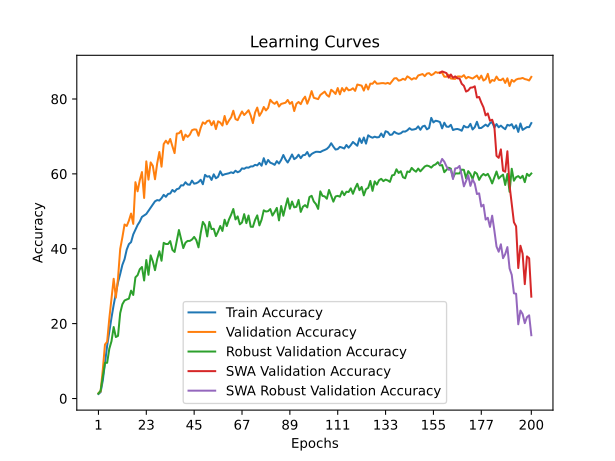

The data file committed next to this chart (first rows):
time; train_accuracy; train_loss; valid_accuracy; valid_loss; valid_accuracy_robust; valid_accuracy_swa; valid_accuracy_robust_swa
797,8183; 1,2085; 4,6419; 1,4200; 4,6022; 1,3000; 1,4200; 1,3000
1313,0534; 1,7065; 4,6040; 1,9000; 4,5941; 2,1103; 1,9000; 2,1103
1807,8540; 4,7999; 4,5037; 7,6800; 4,4668; 5,7966; 7,6800; 5,7966
2534,2142; 9,4925; 4,2537; 14,4200; 3,6572; 9,5138; 14,4200; 9,5138
2915,1569; 14,0801; 4,0798; 15,1600; 4,1369; 9,5379; 15,1600; 9,5379
3769,8808; 17,8098; 3,9683; 21,4000; 3,2999; 13,2966; 21,4000; 13,2966
4666,1507; 21,5804; 3,8475; 26,6600; 3,4779; 15,3103; 26,6600; 15,3103
5111,4799; 24,9998; 3,7531; 31,9800; 2,8510; 19,0897; 31,9800; 19,0897
5881,5036; 28,0403; 3,6433; 26,9200; 3,1484; 16,4138; 26,9200; 16,4138
6395,2368; 31,0493; 3,5653; 32,1200; 3,0815; 16,7379; 32,1200; 16,7379
7134,0463; 33,2555; 3,4983; 39,9400; 2,5235; 22,8241; 39,9400; 22,8241
7874,8166; 35,6850; 3,4528; 43,0400; 2,4861; 25,1690; 43,0400; 25,1690
8799,1353; 37,2077; 3,4048; 46,4800; 2,2880; 26,1724; 46,4800; 26,1724
9267,3966; 39,7738; 3,3173; 46,0800; 2,4755; 26,4448; 46,0800; 26,4448
9907,3877; 41,2333; 3,2915; 47,5000; 2,2751; 26,6724; 47,5000; 26,6724
10678,1388; 41,7661; 3,2829; 49,4000; 2,3069; 28,8069; 49,4000; 28,8069
11073,8451; 43,8239; 3,2126; 46,6400; 2,4887; 27,6517; 46,6400; 27,6517
11760,3354; 45,1073; 3,1902; 57,7800; 1,9483; 32,3621; 57,7800; 32,3621
12605,3655; 46,3426; 3,1442; 55,3400; 2,0968; 32,9414; 55,3400; 32,9414
13064,3658; 47,2614; 3,1207; 58,3000; 1,9008; 34,5241; 58,3000; 34,5241
13964,8128; 48,5046; 3,0979; 60,4800; 1,9101; 35,1310; 60,4800; 35,1310
14662,2063; 48,8740; 3,0786; 53,5600; 2,1168; 31,5172; 53,5600; 31,5172
15071,7847; 49,2860; 3,0535; 63,3400; 1,9142; 36,9897; 63,3400; 36,9897
15783,5701; 50,1448; 3,0427; 58,4600; 1,9089; 33,0379; 58,4600; 33,0379
16172,0969; 51,0115; 3,0186; 63,0600; 1,8144; 38,2345; 63,0600; 38,2345
16779,2970; 51,9106; 3,0085; 62,1400; 1,7910; 36,5897; 62,1400; 36,5897
16999,9726; 52,6628; 2,9740; 58,5600; 1,9231; 34,2793; 58,5600; 34,2793
17240,4756; 52,9951; 2,9432; 62,7800; 1,8382; 37,2000; 62,7800; 37,2000
17725,1793; 52,8759; 2,9441; 65,8400; 1,6622; 39,3310; 65,8400; 39,3310
18280,0276; 53,5050; 2,9728; 61,9200; 1,8141; 36,7966; 61,9200; 36,7966
18662,3390; 54,3962; 2,9087; 67,9600; 1,6667; 41,5759; 67,9600; 41,5759
19041,4637; 53,8642; 2,9354; 68,8600; 1,5296; 41,2586; 68,8600; 41,2586
19403,5247; 54,6354; 2,9137; 68,0600; 1,5520; 41,2621; 68,0600; 41,2621
19753,5969; 54,7506; 2,9029; 69,3200; 1,5437; 42,0414; 69,3200; 42,0414
20154,3262; 55,6994; 2,8730; 67,3600; 1,5906; 39,7034; 67,3600; 39,7034
20519,7500; 55,2163; 2,8704; 65,5400; 1,7377; 39,1345; 65,5400; 39,1345
20910,7616; 55,9078; 2,8660; 70,7600; 1,4137; 42,0828; 70,7600; 42,0828
21290,4897; 56,0814; 2,8586; 70,8400; 1,5308; 45,0034; 70,8400; 45,0034
21641,5205; 56,9465; 2,8199; 71,5200; 1,4523; 42,5828; 71,5200; 42,5828
22022,2415; 56,9102; 2,8271; 69,0200; 1,6158; 40,1828; 69,0200; 40,1828
22365,9617; 57,7588; 2,7761; 70,4800; 1,4335; 41,6069; 70,4800; 41,6069
22688,9925; 57,1581; 2,8394; 69,8800; 1,5040; 42,0897; 69,8800; 42,0897
23045,3761; 57,0941; 2,8461; 70,4600; 1,4609; 42,0931; 70,4600; 42,0931
23354,0931; 58,1953; 2,7840; 71,6600; 1,4271; 42,4552; 71,6600; 42,4552
23565,9807; 57,3775; 2,7976; 71,8800; 1,3875; 43,1621; 71,8800; 43,1621
24188,9649; 57,5007; 2,8159; 71,8200; 1,3959; 42,2759; 71,8200; 42,2759
24536,2198; 57,8195; 2,8039; 70,1800; 1,5329; 40,3724; 70,1800; 40,3724
24886,9725; 58,4273; 2,7807; 72,2600; 1,4558; 44,1414; 72,2600; 44,1414
25201,9966; 57,2291; 2,8146; 73,7600; 1,3761; 47,1690; 73,7600; 47,1690
25507,5078; 59,7376; 2,7404; 73,3600; 1,3927; 46,2793; 73,3600; 46,2793
25740,8995; 59,2467; 2,7563; 74,1000; 1,4049; 43,2897; 74,1000; 43,2897
25958,8263; 59,3816; 2,7637; 74,2600; 1,3555; 47,1690; 74,2600; 47,1690
26186,7849; 58,3752; 2,7690; 73,0000; 1,3760; 45,2483; 73,0000; 45,2483
26415,9739; 59,8789; 2,7350; 74,0800; 1,3270; 45,3276; 74,0800; 45,3276
26649,7426; 58,8236; 2,7751; 71,9600; 1,3848; 43,3793; 71,9600; 43,3793
26871,9464; 59,2143; 2,7443; 74,0400; 1,3790; 44,5931; 74,0400; 44,5931
27106,8409; 60,6840; 2,7020; 73,7000; 1,3178; 46,0759; 73,7000; 46,0759
27377,6639; 59,6176; 2,7304; 72,9000; 1,4251; 44,7517; 72,9000; 44,7517
27682,2049; 59,8876; 2,7187; 75,4600; 1,2620; 47,7483; 75,4600; 47,7483
27998,0533; 60,0155; 2,7325; 73,2400; 1,3890; 46,0586; 73,2400; 46,0586
... 140 more rows
